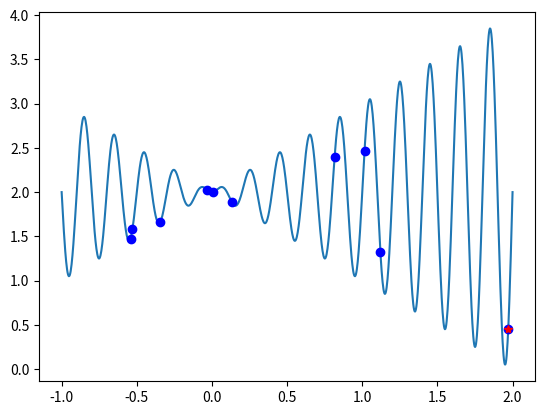
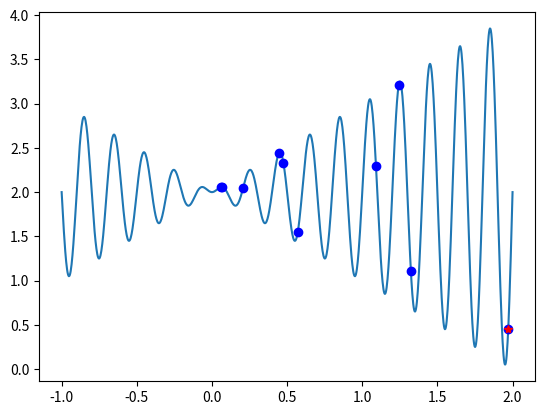
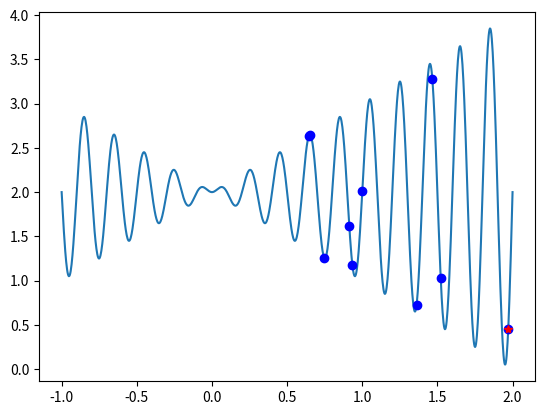
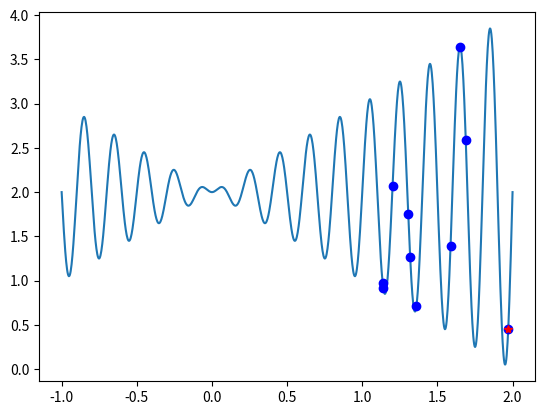
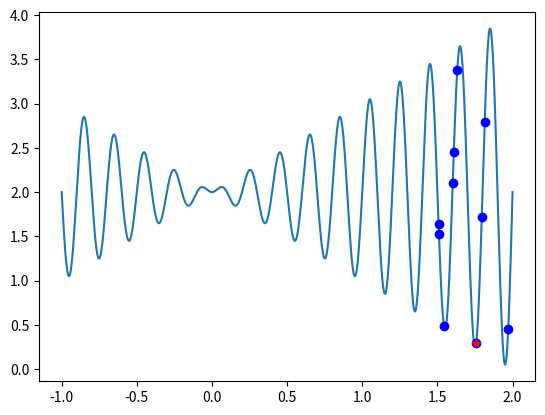
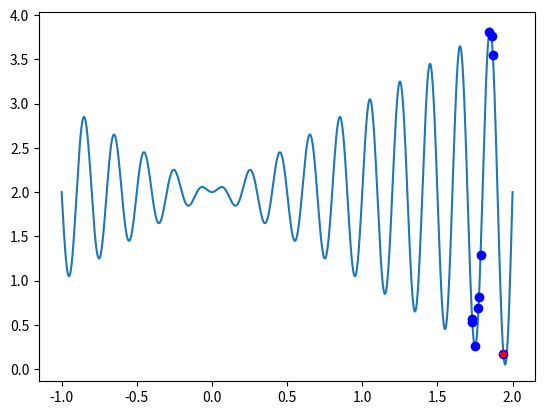
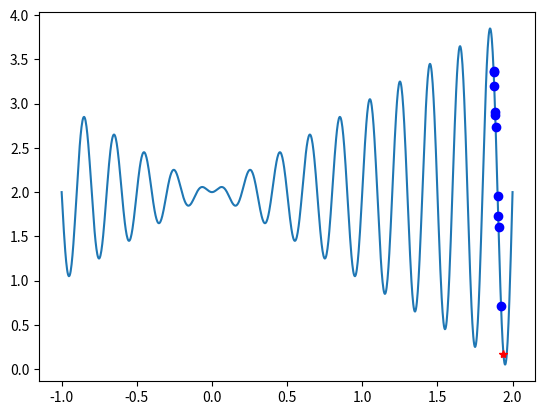
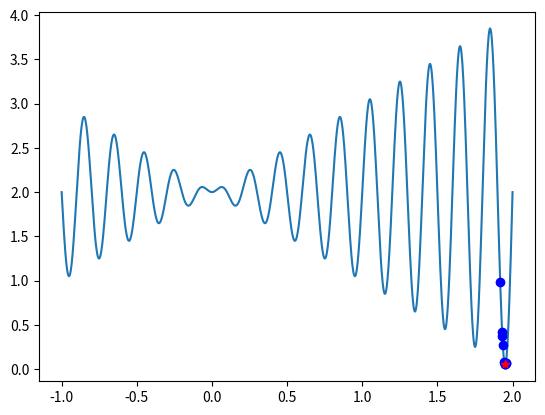
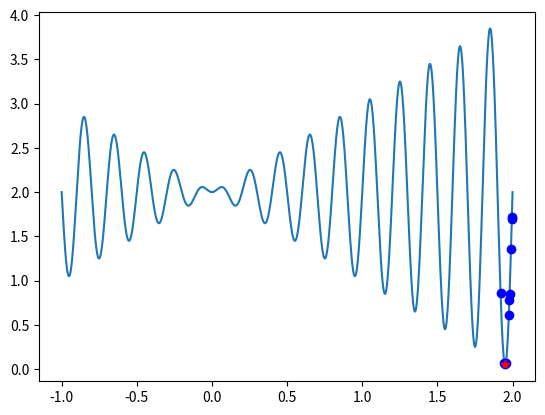
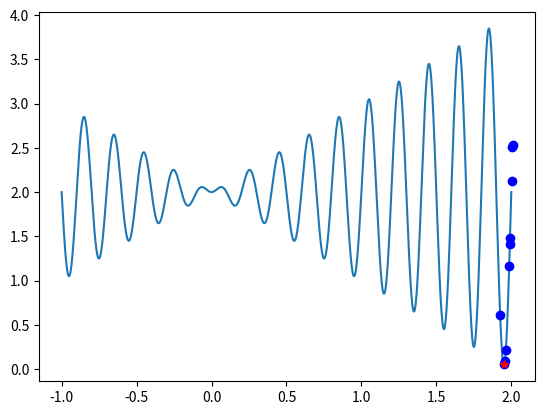
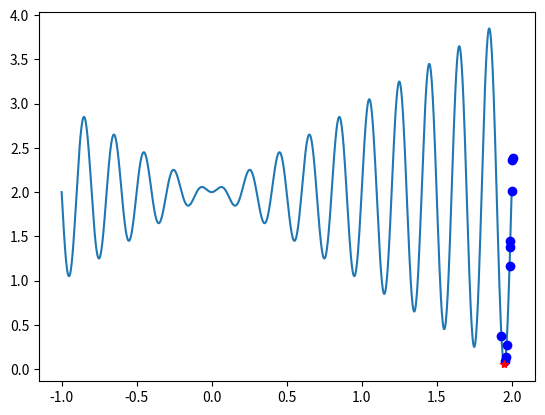
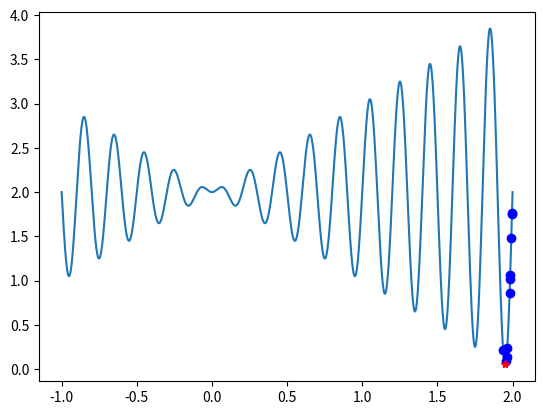
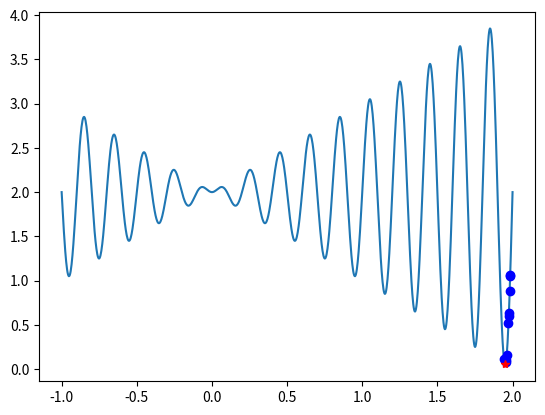
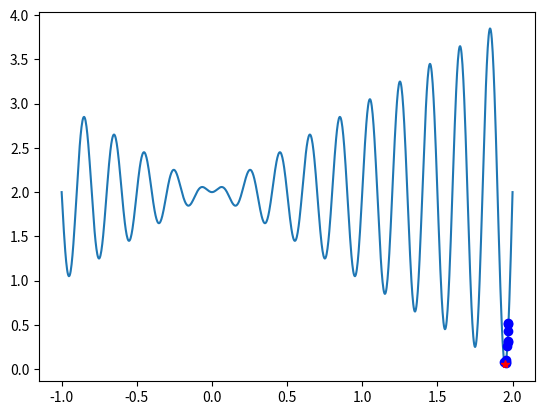
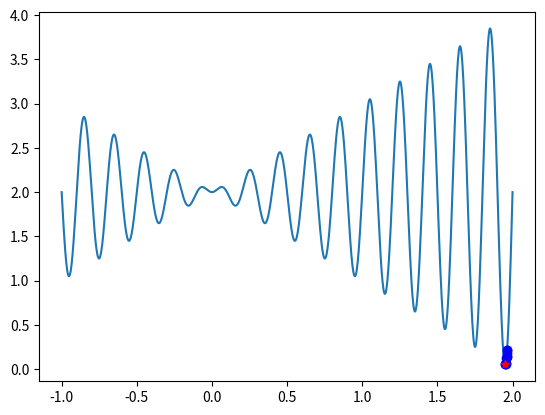
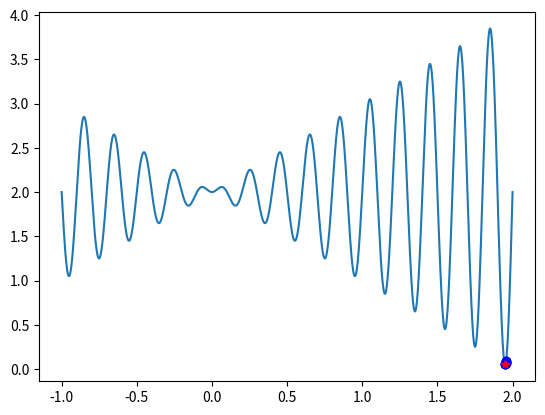

The matplotlib source for these figures, in order:

import numpy as np
import matplotlib.pyplot as plt
def function(x):
    return x*np.sin(10*np.pi*x)+2.0

def plots(x2,g_best,g_best_val):
    x1=np.linspace(-1,2,1000)
    plt.plot(x1,function(x1))
    y=[]
    for i in range(len(x2)):
        y.append(function(x2[i]))
    plt.plot(x2,y,'bo')
    y=np.array(y)
    k=plt.plot(g_best,g_best_val,'r*')

def PSO_min(n_particle,c1,c2,w,n_iteration):
    y=np.random.uniform(-1,2,size=(n_particle,1))
    V=np.zeros((n_particle,1))
    pbest=y
    pbest_val=function(y)
    g_best_val=pbest_val.min()
    g_best=pbest[pbest_val.argmin()]
    plt.plot(g_best,g_best_val,'r*')
    r=[np.random.uniform(2),np.random.uniform(2)]
    
    for i in range(n_iteration):
        V=w*V+c1*r[0]*(pbest-y)+c2*r[1]*(g_best-y)
        y=y+V
        val=function(y)
        pbest=y
        pbest_val=val
        if(pbest_val.min()<g_best_val):
            g_best_val=pbest_val.min()
            g_best=pbest[pbest_val.argmin()]
        plots(y,g_best,g_best_val)
        plt.figure()

PSO_min(10,0.1,0.1,0.5,20)

def PSO_max(n_particle,c1,c2,w,n_iteration):
    y=np.random.uniform(-1,2,size=(n_particle,1))
    V=np.zeros((n_particle,1))
    pbest=y
    pbest_val=function(y)
    g_best_val=pbest_val.max()
    g_best=pbest[pbest_val.argmax()]
    plt.plot(g_best,g_best_val,'r*')
    r=[np.random.uniform(2),np.random.uniform(2)]
    
    for i in range(n_iteration):
        V=w*V+c1*r[0]*(pbest-y)+c2*r[1]*(g_best-y)
        y=y+V
        val=function(y)
        pbest=y
        pbest_val=val
        if(pbest_val.min()<g_best_val):
            g_best_val=pbest_val.max()
            g_best=pbest[pbest_val.argmax()]
        plots(y,g_best,g_best_val)
        plt.figure()
        
PSO_max(100,0.1,0.1,0.5,20)

